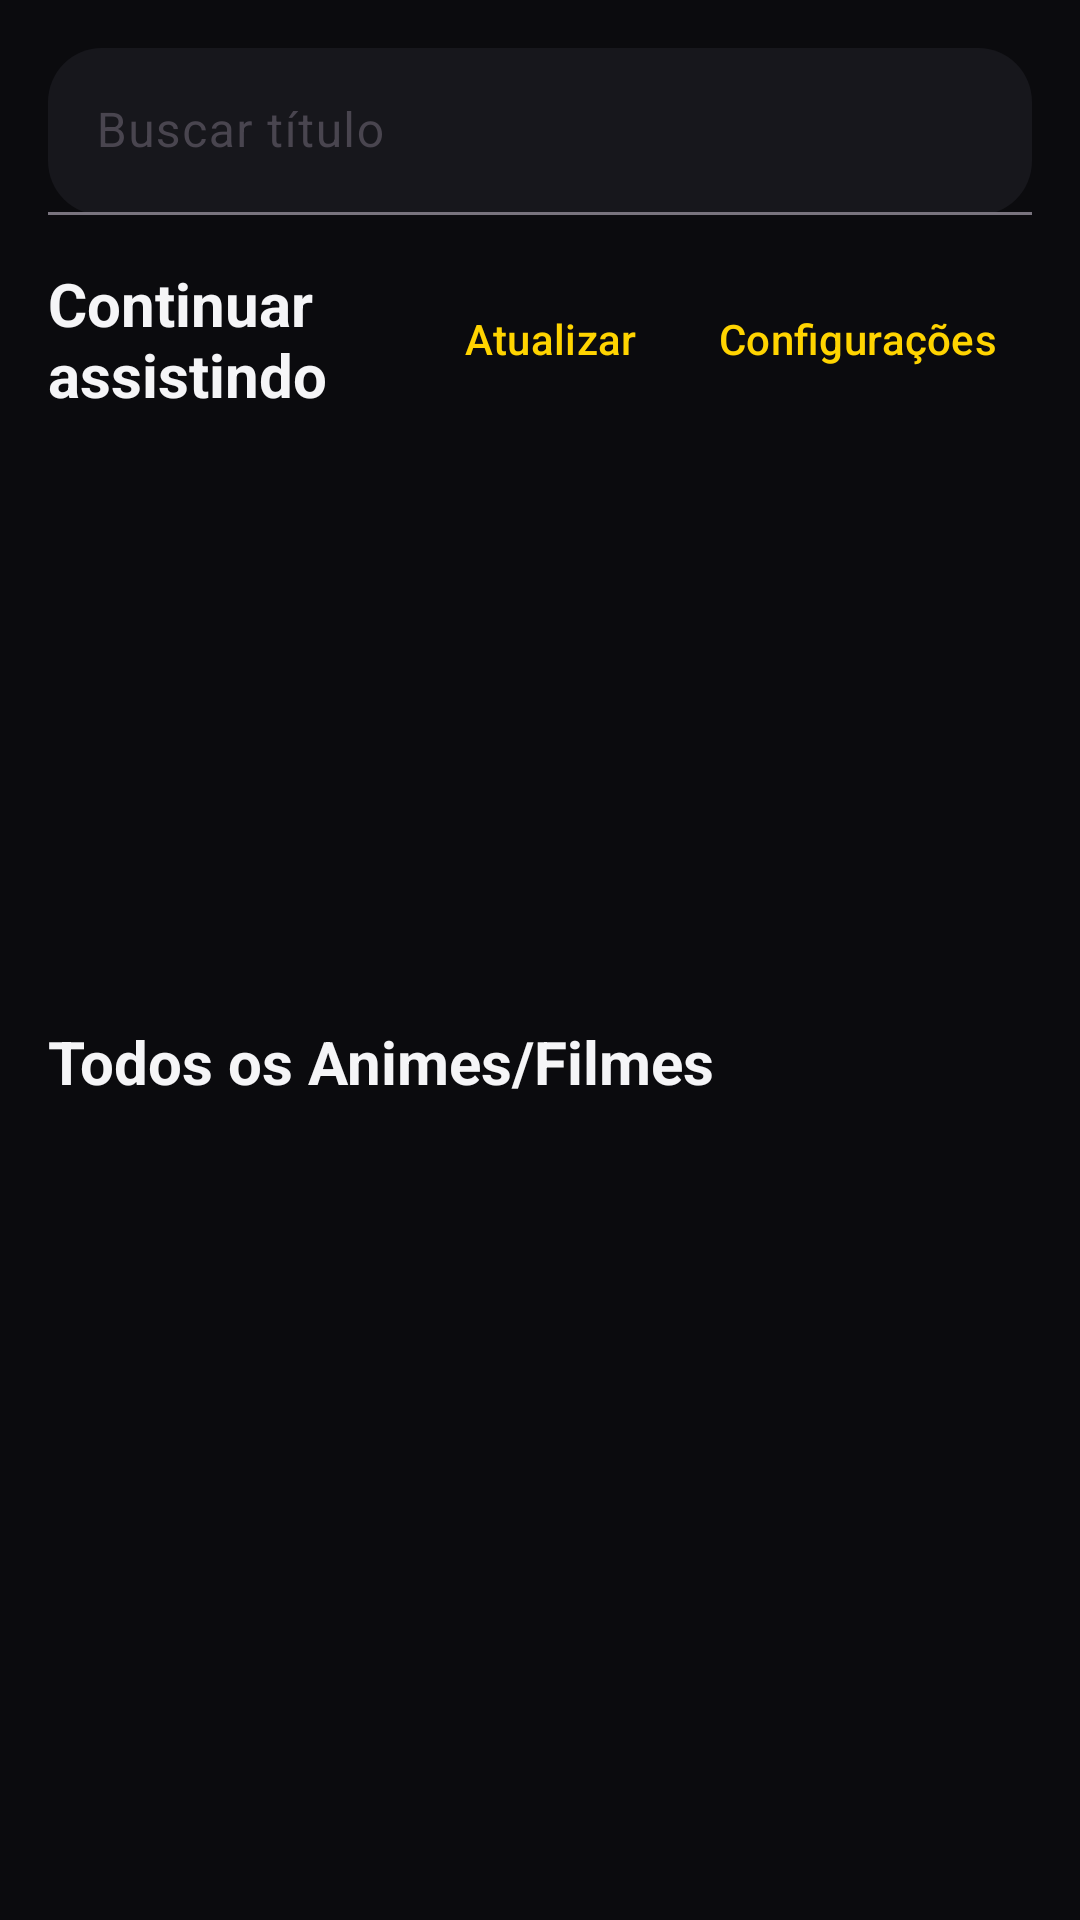

Reconstruct the res/layout file that produces this screen, plus the resources it refers to.
<!-- AndroidManifest.xml: application theme Theme.PdrXFlix -->
<!-- res/layout/fragment_home.xml -->
<?xml version="1.0" encoding="utf-8"?>
<LinearLayout xmlns:android="http://schemas.android.com/apk/res/android"
    xmlns:app="http://schemas.android.com/apk/res-auto"
    android:layout_width="match_parent"
    android:layout_height="match_parent"
    android:orientation="vertical"
    android:background="@color/bg_primary"
    android:padding="16dp">

    <com.google.android.material.textfield.TextInputLayout
        android:layout_width="match_parent"
        android:layout_height="wrap_content"
        app:boxBackgroundMode="filled"
        app:boxBackgroundColor="@color/bg_secondary"
        app:boxCornerRadiusTopStart="18dp"
        app:boxCornerRadiusTopEnd="18dp"
        app:boxCornerRadiusBottomStart="18dp"
        app:boxCornerRadiusBottomEnd="18dp"
        app:hintTextColor="@color/text_secondary">

        <com.google.android.material.textfield.TextInputEditText
            android:id="@+id/searchInput"
            android:layout_width="match_parent"
            android:layout_height="wrap_content"
            android:hint="@string/search_hint"
            android:textColor="@color/text_primary"
            android:textColorHint="@color/text_secondary"
            android:imeOptions="actionSearch"
            android:inputType="text" />
    </com.google.android.material.textfield.TextInputLayout>

    <LinearLayout
        android:layout_width="match_parent"
        android:layout_height="wrap_content"
        android:orientation="horizontal"
        android:gravity="center_vertical"
        android:layout_marginTop="16dp">

        <TextView
            android:id="@+id/continueHeader"
            android:layout_width="0dp"
            android:layout_height="wrap_content"
            android:layout_weight="1"
            android:text="@string/continue_watching"
            android:textColor="@color/text_primary"
            android:textSize="20sp"
            android:textStyle="bold" />

        <com.google.android.material.button.MaterialButton
            android:id="@+id/btnRefresh"
            style="@style/Widget.Material3.Button.TextButton"
            android:layout_width="wrap_content"
            android:layout_height="wrap_content"
            android:text="@string/refresh" />

        <com.google.android.material.button.MaterialButton
            android:id="@+id/btnSettings"
            style="@style/Widget.Material3.Button.TextButton"
            android:layout_width="wrap_content"
            android:layout_height="wrap_content"
            android:text="@string/settings" />
    </LinearLayout>

    <androidx.recyclerview.widget.RecyclerView
        android:id="@+id/recyclerContinue"
        android:layout_width="match_parent"
        android:layout_height="172dp"
        android:layout_marginTop="12dp"
        android:overScrollMode="never"
        android:clipToPadding="false"
        android:paddingEnd="12dp"
        android:paddingStart="4dp" />

    <TextView
        android:layout_width="match_parent"
        android:layout_height="wrap_content"
        android:text="@string/all_titles"
        android:textColor="@color/text_primary"
        android:textSize="20sp"
        android:textStyle="bold"
        android:layout_marginTop="18dp"
        android:layout_marginBottom="10dp" />

    <androidx.recyclerview.widget.RecyclerView
        android:id="@+id/recyclerLibrary"
        android:layout_width="match_parent"
        android:layout_height="0dp"
        android:layout_weight="1"
        android:overScrollMode="never"
        android:clipToPadding="false"
        android:paddingBottom="8dp" />

    <LinearLayout
        android:id="@+id/emptyState"
        android:layout_width="match_parent"
        android:layout_height="wrap_content"
        android:orientation="vertical"
        android:gravity="center"
        android:padding="24dp"
        android:visibility="gone">

        <ImageView
            android:layout_width="84dp"
            android:layout_height="84dp"
            android:src="@drawable/ic_placeholder_cover"
            android:tint="@color/yellow_primary" />

        <TextView
            android:layout_width="wrap_content"
            android:layout_height="wrap_content"
            android:layout_marginTop="12dp"
            android:text="@string/empty_state"
            android:textColor="@color/text_primary"
            android:textSize="18sp" />
    </LinearLayout>

    <com.google.android.material.progressindicator.LinearProgressIndicator
        android:id="@+id/progress"
        android:layout_width="match_parent"
        android:layout_height="wrap_content"
        android:indeterminate="true"
        android:visibility="gone"
        android:layout_marginTop="8dp" />

</LinearLayout>
<!-- resources referenced by this layout -->
<resources>
  <color name="bg_primary">#0B0B0E</color>
  <color name="bg_secondary">#17171C</color>
  <color name="text_primary">#F5F5F7</color>
  <color name="text_secondary">#A1A1AA</color>
  <color name="yellow_primary">#FFD400</color>
  <!-- drawable ic_placeholder_cover (drawable) -->
  <vector xmlns:android="http://schemas.android.com/apk/res/android"
      android:width="24dp"
      android:height="24dp"
      android:viewportWidth="24"
      android:viewportHeight="24">
      <path android:fillColor="@color/yellow_primary" android:pathData="M4,5h16a2,2 0 0,1 2,2v10a2,2 0 0,1 -2,2H4a2,2 0 0,1 -2,-2V7a2,2 0 0,1 2,-2zM7,9a2,2 0 1,0 0,-4a2,2 0 0,0 0,4zM4,17l5,-6l4,5l3,-4l4,5v2H4z"/>
  </vector>
  <string name="all_titles">Todos os Animes/Filmes</string>
  <string name="continue_watching">Continuar assistindo</string>
  <string name="empty_state">Nenhum vídeo encontrado em /storage/emulated/0/Animes_server/</string>
  <string name="refresh">Atualizar</string>
  <string name="search_hint">Buscar título</string>
  <string name="settings">Configurações</string>
  <style name="Theme.PdrXFlix" parent="Theme.Material3.DayNight.NoActionBar">
          <item name="colorPrimary">@color/yellow_primary</item>
          <item name="colorOnPrimary">#000000</item>
          <item name="colorSecondary">@color/yellow_dark</item>
          <item name="colorOnSecondary">#000000</item>
          <item name="android:statusBarColor">@color/bg_primary</item>
          <item name="android:navigationBarColor">@color/bg_primary</item>
          <item name="android:windowBackground">@color/bg_primary</item>
          <item name="materialButtonStyle">@style/Widget.Material3.Button</item>
      </style>
  <color name="yellow_dark">#C9A700</color>
</resources>
